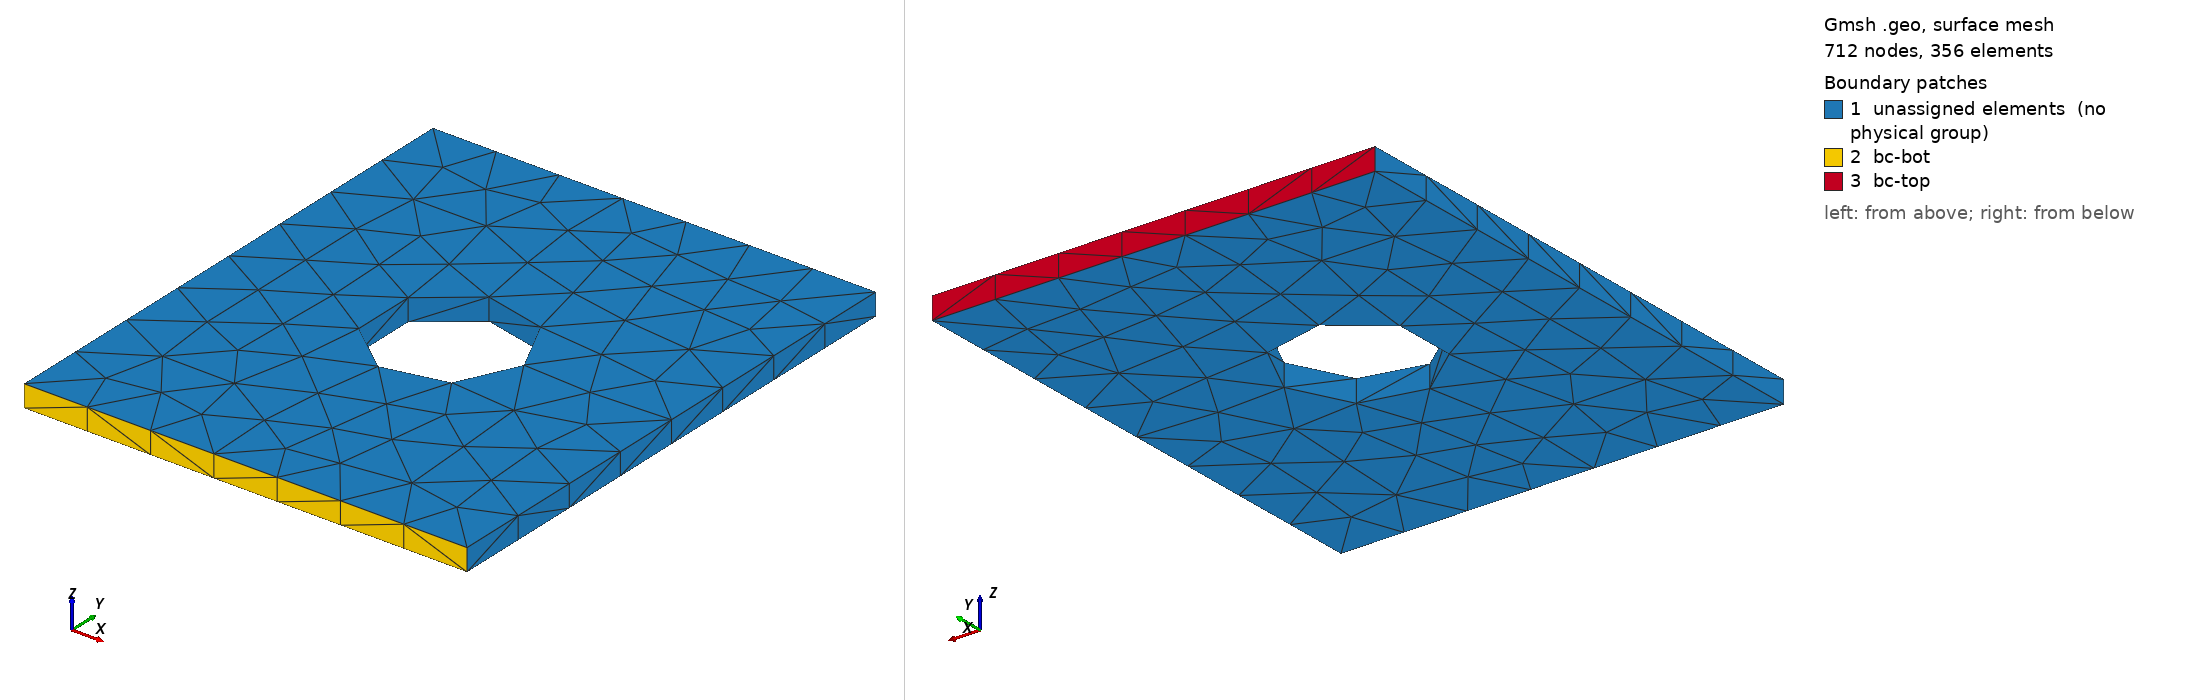

Gmsh geometry script, surface-meshed: 712 nodes, 356 surface elements. Boundary patches (legend numbers): 1 unassigned elements (no physical group), 2 bc-bot, 3 bc-top. Left view from above one corner, right view from below the opposite corner. Legend entries are the model's physical surfaces; 'unassigned elements' are surfaces in no physical group. The drawing asked Gmsh for element sizes between 1% and 20% of the model's largest extent; the script's own settings can give other sizes.

=== platewithhole_tet10.geo (drawn) ===
SetFactory("OpenCASCADE");
General.Terminal = 0;
plate_width = 0.010;
plate_height = 0.012;
plate_thick = 0.0005;
hole_rad = plate_width / 6;
hole_loc_x = plate_width / 2;
hole_loc_y = plate_height / 2;

v1 = newv; Box(v1) = {0, 0, 0, plate_width, plate_height, plate_thick};
v2 = newv;
Cylinder(v2) = {
    hole_loc_x, hole_loc_y, -0.001, 0, 0, plate_thick + 0.002, hole_rad, 2 * Pi
};
BooleanDifference{ Volume{v1}; Delete; }{ Volume{v2}; Delete; }

MeshSize{ PointsOf{ Volume{:}; } } = 0.0015;
tol = 1e-4;

ps_top() = Surface In BoundingBox{
    -tol, plate_height - tol, -tol,
    plate_width + tol, plate_height + tol, plate_thick + tol};
Physical Surface("bc-top") = {ps_top()};

ps_bot() = Surface In BoundingBox{
    -tol, -tol, -tol,
    plate_width + tol, tol, plate_thick + tol};
Physical Surface("bc-bot") = {ps_bot()};
Physical Volume("vol") = {Volume{:}};

Mesh.ElementOrder = 2;
Mesh.SecondOrderLinear = 0;
Mesh.HighOrderOptimize = 1;
Mesh 3;
